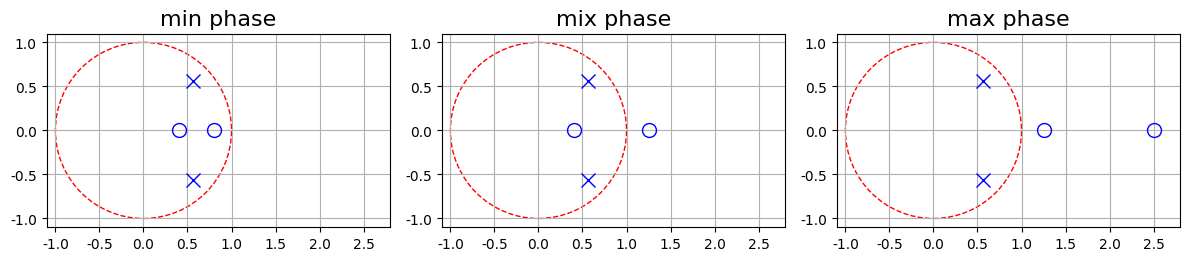
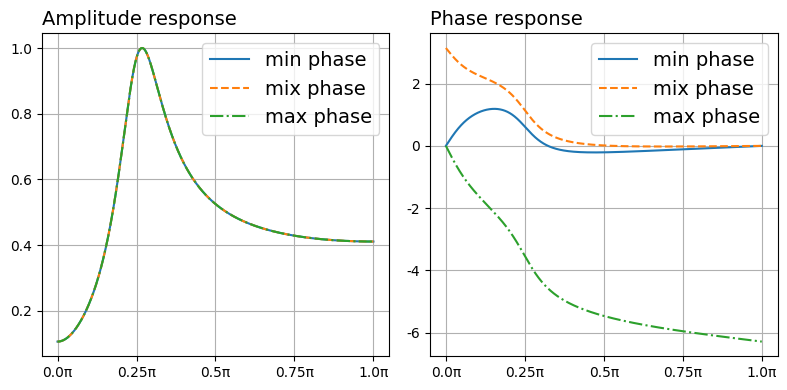

These charts were generated, in order, by the following Python code:
import matplotlib.pylab as plt  # 绘制图形
import numpy as np
from matplotlib import patches
from scipy import signal

'''例7-14系统'''
# 根据极点得到A
p = [0.8 * np.exp(1j * np.pi / 4), 0.8 * np.exp(-1j * np.pi / 4)]
A = np.poly(p)
# 根据零点得到三种B
z_min = [0.8, 0.4]
z_mix = [1 / z_min[0], z_min[1]]
z_max = [1 / z_min[0], 1 / z_min[1]]

B_min = np.poly(z_min)
B_mix = np.poly(z_mix)
B_max = np.poly(z_max)
'''定义系统'''
dsys_min = signal.dlti(B_min, A, dt=True)
dsys_mix = signal.dlti(B_mix, A, dt=True)
dsys_max = signal.dlti(B_max, A, dt=True)

'''切换系统，求三个系统的频响特性'''
w, Hw1 = dsys_min.freqresp()
w, Hw2 = dsys_mix.freqresp()
w, Hw3 = dsys_max.freqresp()

'''零极点'''
p1 = dsys_min.poles
z1 = dsys_min.zeros
p2 = dsys_mix.poles
z2 = dsys_mix.zeros
p3 = dsys_max.poles
z3 = dsys_max.zeros

'''绘制零极点图'''
plt.rcParams['font.family'] = 'serif'
plt.rcParams['font.serif'] = ['Times New Roman']
plt.figure(figsize=(12, 3))
ax1 = plt.subplot(131)
plt.grid()
plt.title("min phase", fontsize=16)
plt.plot(p1.real, p1.imag, 'x', markersize=10, color='none', markeredgecolor='b')
plt.plot(z1.real, z1.imag, 'o', markersize=10, color='none', markeredgecolor='b')
unit_circle = patches.Circle((0, 0), radius=1, fill=False, color='r', ls='--')  # 画个单位圆
ax1.add_patch(unit_circle)
ax1.axis('scaled')  # 保持坐标系统正圆
ax1.axis([-1.1, 2.8, -1.1, 1.1])

ax2 = plt.subplot(132)
plt.grid()
plt.title("mix phase", fontsize=16)
plt.plot(p2.real, p2.imag, 'x', markersize=10, color='none', markeredgecolor='b')
plt.plot(z2.real, z2.imag, 'o', markersize=10, color='none', markeredgecolor='b')
unit_circle = patches.Circle((0, 0), radius=1, fill=False, color='r', ls='--')  # 画个单位圆
ax2.add_patch(unit_circle)
ax2.axis('scaled')  # 保持坐标系统正圆
ax2.axis([-1.1, 2.8, -1.1, 1.1])

ax3 = plt.subplot(133)
plt.grid()
plt.title("max phase", fontsize=16)
plt.plot(p3.real, p3.imag, 'x', markersize=10, color='none', markeredgecolor='b')
plt.plot(z3.real, z3.imag, 'o', markersize=10, color='none', markeredgecolor='b')
unit_circle = patches.Circle((0, 0), radius=1, fill=False, color='r', ls='--')  # 画个单位圆
ax3.add_patch(unit_circle)
ax3.axis('scaled')  # 保持坐标系统正圆
ax3.axis([-1.1, 2.8, -1.1, 1.1])

plt.tight_layout()
plt.show()

'''绘制零极点和频谱特性'''
plt.figure(figsize=(8, 4))
plt.subplot(121)
plt.grid()
plt.title('Amplitude response', loc='left', fontsize=14)
l1, = plt.plot(w, np.abs(Hw1) / np.max(np.abs(Hw1)))
l2, = plt.plot(w, np.abs(Hw2) / np.max(np.abs(Hw2)), ls='--')
l3, = plt.plot(w, np.abs(Hw3) / np.max(np.abs(Hw3)), ls='-.')
plt.legend(handles=[l1, l2, l3], labels=['min phase', 'mix phase', 'max phase'], loc='best', fontsize=14)
xt = np.linspace(0, np.pi, 5)
labels = map(lambda x: f"{x / np.pi}π", xt)
plt.xticks(xt, labels)

plt.subplot(122)
plt.grid()
plt.title('Phase response', loc='left', fontsize=14)
l1, = plt.plot(w, np.unwrap(np.angle(Hw1)))
l2, = plt.plot(w, np.unwrap(np.angle(Hw2)), ls='--')
l3, = plt.plot(w, np.unwrap(np.angle(Hw3)), ls='-.')
plt.legend(handles=[l1, l2, l3], labels=['min phase', 'mix phase', 'max phase'], loc='best', fontsize=14)
xt = np.linspace(0, np.pi, 5)
labels = map(lambda x: f"{x / np.pi}π", xt)
plt.xticks(xt, labels)

plt.tight_layout()
plt.show()
